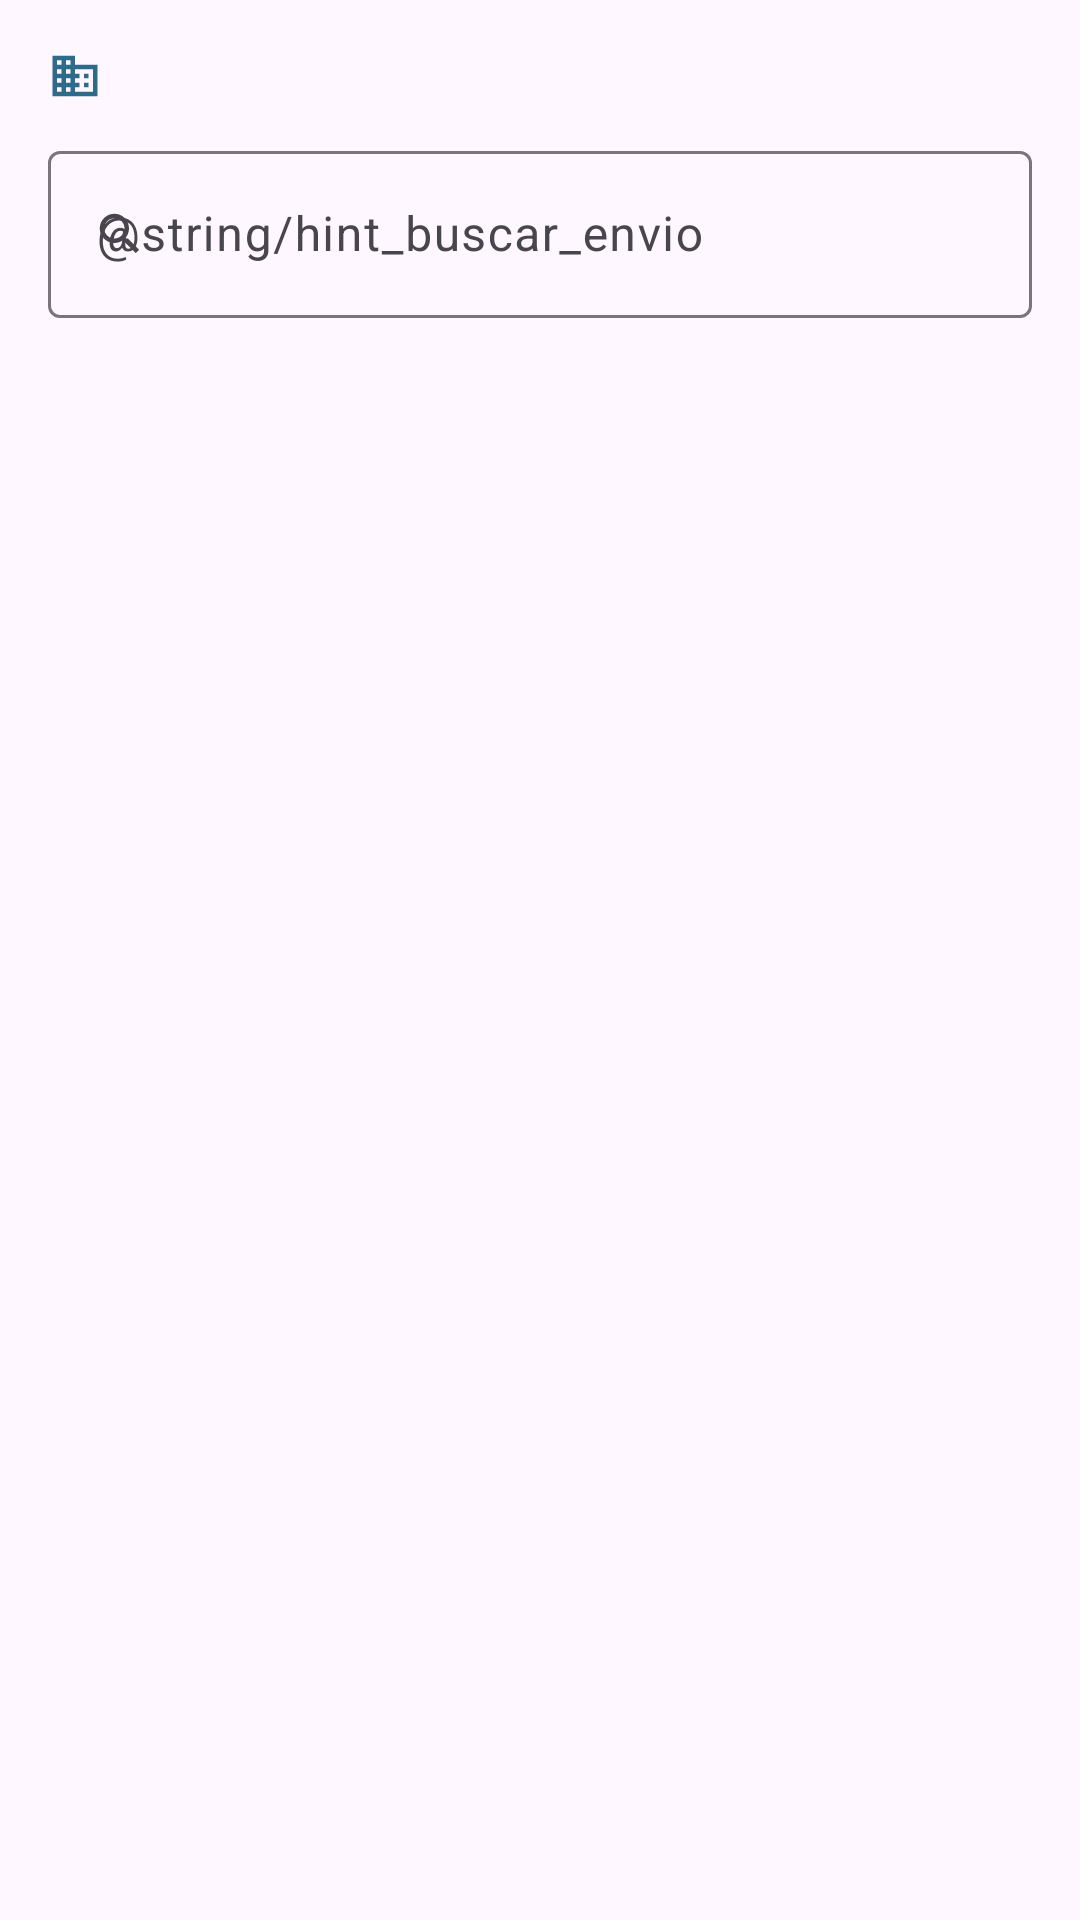

Layout XML and referenced resources for this Android screen:
<!-- AndroidManifest.xml: application theme Theme.InkaCourierDelivery -->
<!-- res/layout/fragment_envios_b2b.xml -->
<?xml version="1.0" encoding="utf-8"?>
<LinearLayout xmlns:android="http://schemas.android.com/apk/res/android"
    xmlns:app="http://schemas.android.com/apk/res-auto"
    android:layout_width="match_parent"
    android:layout_height="match_parent"
    android:orientation="vertical">

    <TextView
        android:id="@+id/textoEmpresa"
        style="@style/TextoSeccion"
        app:drawableStartCompat="@drawable/ic_empresa"
        android:paddingHorizontal="16dp"
        android:paddingTop="16dp" />

    <com.google.android.material.textfield.TextInputLayout
        android:layout_width="match_parent"
        android:layout_height="wrap_content"
        android:layout_marginHorizontal="16dp"
        android:layout_marginTop="10dp"
        android:hint="@string/hint_buscar_envio"
        app:endIconMode="clear_text"
        app:startIconDrawable="@drawable/ic_buscar">

        <com.google.android.material.textfield.TextInputEditText
            android:id="@+id/campoBusqueda"
            android:layout_width="match_parent"
            android:layout_height="wrap_content"
            android:imeOptions="actionSearch"
            android:inputType="text"
            android:maxLines="1" />
    </com.google.android.material.textfield.TextInputLayout>

    <HorizontalScrollView
        android:id="@+id/desplazamientoEstados"
        android:layout_width="match_parent"
        android:layout_height="wrap_content"
        android:scrollbars="none">

        <com.google.android.material.chip.ChipGroup
            android:id="@+id/grupoEstados"
            android:layout_width="wrap_content"
            android:layout_height="wrap_content"
            android:paddingHorizontal="16dp"
            android:paddingTop="4dp"
            app:selectionRequired="true"
            app:singleLine="true"
            app:singleSelection="true" />
    </HorizontalScrollView>

    <TextView
        android:id="@+id/textoResumen"
        style="@style/TextoSecundario"
        android:paddingHorizontal="16dp"
        android:paddingBottom="4dp" />

    <FrameLayout
        android:layout_width="match_parent"
        android:layout_height="0dp"
        android:layout_weight="1">

        <androidx.recyclerview.widget.RecyclerView
            android:id="@+id/listaEnvios"
            android:layout_width="match_parent"
            android:layout_height="match_parent"
            android:clipToPadding="false"
            android:paddingBottom="16dp"
            app:layoutManager="androidx.recyclerview.widget.LinearLayoutManager" />

        <TextView
            android:id="@+id/textoVacio"
            style="@style/TextoVacio" />
    </FrameLayout>
</LinearLayout>
<!-- resources referenced by this layout -->
<resources>
  <!-- drawable ic_buscar (drawable) -->
  <vector xmlns:android="http://schemas.android.com/apk/res/android"
      android:width="18dp"
      android:height="18dp"
      android:autoMirrored="true"
      android:tint="?attr/colorControlNormal"
      android:viewportWidth="24"
      android:viewportHeight="24">
      <path
          android:fillColor="@android:color/white"
          android:pathData="M15.5,14h-0.79l-0.28,-0.27C15.41,12.59 16,11.11 16,9.5 16,5.91 13.09,3 9.5,3S3,5.91 3,9.5 5.91,16 9.5,16c1.61,0 3.09,-0.59 4.23,-1.57l0.27,0.28v0.79l5,4.99L20.49,19l-4.99,-5zM9.5,14C7.01,14 5,11.99 5,9.5S7.01,5 9.5,5 14,7.01 14,9.5 11.99,14 9.5,14z" />
  </vector>
  <!-- drawable ic_empresa (drawable) -->
  <vector xmlns:android="http://schemas.android.com/apk/res/android"
      android:width="18dp"
      android:height="18dp"
      android:autoMirrored="true"
      android:tint="?attr/colorControlNormal"
      android:viewportWidth="24"
      android:viewportHeight="24">
      <path
          android:fillColor="@android:color/white"
          android:pathData="M12,7V3H2v18h20V7H12zM6,19H4v-2h2v2zM6,15H4v-2h2v2zM6,11H4V9h2v2zM6,7H4V5h2v2zM10,19H8v-2h2v2zM10,15H8v-2h2v2zM10,11H8V9h2v2zM10,7H8V5h2v2zM20,19h-8v-2h2v-2h-2v-2h2v-2h-2V9h8v10zM18,11h-2v2h2v-2zM18,15h-2v2h2v-2z" />
  </vector>
  <style name="TextoSeccion">
          <item name="android:layout_width">match_parent</item>
          <item name="android:layout_height">wrap_content</item>
          <item name="android:drawablePadding">8dp</item>
          <item name="android:gravity">center_vertical</item>
          <item name="android:textAppearance">?attr/textAppearanceTitleSmall</item>
          <item name="android:textColor">@color/primario_oscuro</item>
          <item name="android:textStyle">bold</item>
          <item name="drawableTint">@color/primario</item>
      </style>
  <style name="TextoSecundario">
          <item name="android:layout_width">match_parent</item>
          <item name="android:layout_height">wrap_content</item>
          <item name="android:textAppearance">?attr/textAppearanceBodySmall</item>
          <item name="android:textColor">@color/texto_secundario</item>
      </style>
  <style name="TextoVacio">
          <item name="android:layout_width">match_parent</item>
          <item name="android:layout_height">wrap_content</item>
          <item name="android:layout_gravity">center</item>
          <item name="android:gravity">center</item>
          <item name="android:padding">32dp</item>
          <item name="android:textAppearance">?attr/textAppearanceBodyLarge</item>
          <item name="android:textColor">@color/texto_secundario</item>
          <item name="android:visibility">gone</item>
      </style>
  <style name="Theme.InkaCourierDelivery" parent="Base.Theme.InkaCourierDelivery" />
  <color name="primario_oscuro">#FF24566F</color>
  <color name="primario">#FF2E6B8A</color>
  <color name="texto_secundario">#FF5E6B77</color>
  <style name="Base.Theme.InkaCourierDelivery" parent="Theme.Material3.DayNight.NoActionBar">
          
          
      </style>
</resources>
